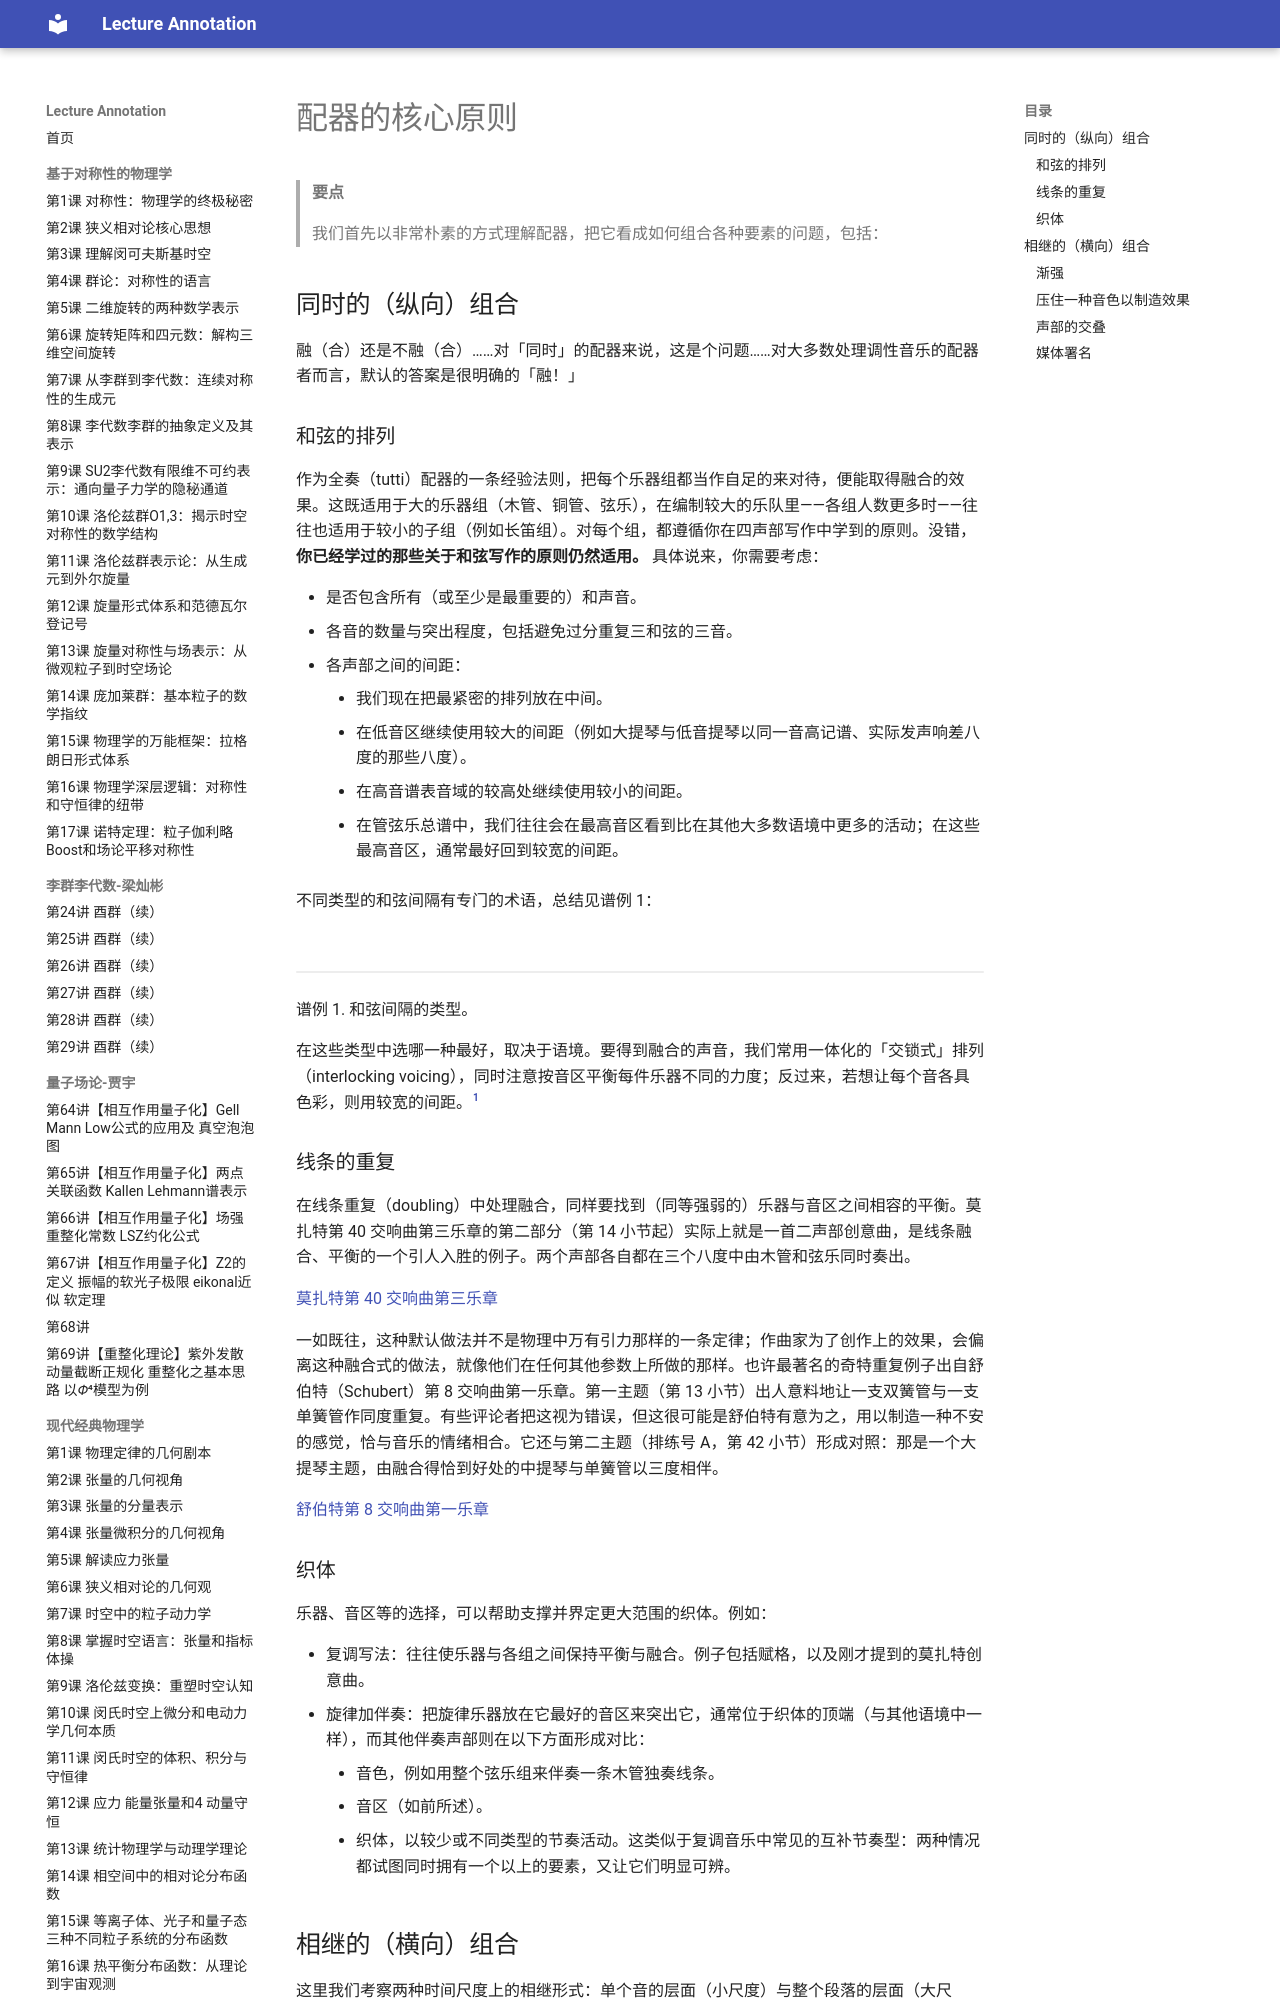

repository: k-l-lambda/lecture-annotation · page: ebooks/omt-v2/10-orchestration/01-core-principles-of-orchestration/index.html · generator: mkdocs

---
title: "配器的核心原则"
slug: "core-principles-of-orchestration"
source: "https://viva.pressbooks.pub/openmusictheory/chapter/core-principles-of-orchestration/"
authors: ["Mark Gotham"]
license: "CC BY-SA 4.0"
modified: "2025-07-15"
---

# 配器的核心原则

> **要点**
>
> 我们首先以非常朴素的方式理解配器，把它看成如何组合各种要素的问题，包括：

## 同时的（纵向）组合

融（合）还是不融（合）……对「同时」的配器来说，这是个问题……对大多数处理调性音乐的配器者而言，默认的答案是很明确的「融！」

### 和弦的排列

作为全奏（tutti）配器的一条经验法则，把每个乐器组都当作自足的来对待，便能取得融合的效果。这既适用于大的乐器组（木管、铜管、弦乐），在编制较大的乐队里——各组人数更多时——往往也适用于较小的子组（例如长笛组）。对每个组，都遵循你在四声部写作中学到的原则。没错，**你已经学过的那些关于和弦写作的原则仍然适用。** 具体说来，你需要考虑：

- 是否包含所有（或至少是最重要的）和声音。
- 各音的数量与突出程度，包括避免过分重复三和弦的三音。
- 各声部之间的间距：
	- 我们现在把最紧密的排列放在中间。
	- 在低音区继续使用较大的间距（例如大提琴与低音提琴以同一音高记谱、实际发声响差八度的那些八度）。
	- 在高音谱表音域的较高处继续使用较小的间距。
	- 在管弦乐总谱中，我们往往会在最高音区看到比在其他大多数语境中更多的活动；在这些最高音区，通常最好回到较宽的间距。

不同类型的和弦间隔有专门的术语，总结见谱例 1：

![](../media/2019/07/C3-Chord-Spacing-Types.png)

<!-- lilylet-begin: media/2019/07/C3-Chord-Spacing-Types.png -->
```lyl.play
\omit Score.TimeSignature \key c \major \time 1/2 \clef "treble" \stemUp <g' c>2^\markup "Superposition" \\
\stemDown <c e>2 | %1

s2 \\
s2 | %2

\stemUp <e c'>2^\markup "Interlock" \\
\stemDown <c g'>2 | %3

s2 \\
s2 | %4

\stemUp <e g>2^\markup "Enclosed" \\
\stemDown <c c'>2 | %5

s2 \\
s2 | %6

\stemUp <g' c>2^\markup "Overlap" \\
\stemDown <c g'>2 | %7
```
<!-- lilylet-end -->
谱例 1. 和弦间隔的类型。

在这些类型中选哪一种最好，取决于语境。要得到融合的声音，我们常用一体化的「交锁式」排列（interlocking voicing），同时注意按音区平衡每件乐器不同的力度；反过来，若想让每个音各具色彩，则用较宽的间距。[^1]

### 线条的重复

在线条重复（doubling）中处理融合，同样要找到（同等强弱的）乐器与音区之间相容的平衡。莫扎特第 40 交响曲第三乐章的第二部分（第 14 小节起）实际上就是一首二声部创意曲，是线条融合、平衡的一个引人入胜的例子。两个声部各自都在三个八度中由木管和弦乐同时奏出。

[莫扎特第 40 交响曲第三乐章](https://viva.pressbooks.pub/app/uploads/sites/12/2019/07/C4i-Mozart-40-iii.pdf)

一如既往，这种默认做法并不是物理中万有引力那样的一条定律；作曲家为了创作上的效果，会偏离这种融合式的做法，就像他们在任何其他参数上所做的那样。也许最著名的奇特重复例子出自舒伯特（Schubert）第 8 交响曲第一乐章。第一主题（第 13 小节）出人意料地让一支双簧管与一支单簧管作同度重复。有些评论者把这视为错误，但这很可能是舒伯特有意为之，用以制造一种不安的感觉，恰与音乐的情绪相合。它还与第二主题（排练号 A，第 42 小节）形成对照：那是一个大提琴主题，由融合得恰到好处的中提琴与单簧管以三度相伴。

[舒伯特第 8 交响曲第一乐章](https://viva.pressbooks.pub/app/uploads/sites/12/2019/07/C4ii-Schubert-8-i.pdf)

### 织体

乐器、音区等的选择，可以帮助支撑并界定更大范围的织体。例如：

- 复调写法：往往使乐器与各组之间保持平衡与融合。例子包括赋格，以及刚才提到的莫扎特创意曲。
- 旋律加伴奏：把旋律乐器放在它最好的音区来突出它，通常位于织体的顶端（与其他语境中一样），而其他伴奏声部则在以下方面形成对比：
	- 音色，例如用整个弦乐组来伴奏一条木管独奏线条。
	- 音区（如前所述）。
	- 织体，以较少或不同类型的节奏活动。这类似于复调音乐中常见的互补节奏型：两种情况都试图同时拥有一个以上的要素，又让它们明显可辨。

## 相继的（横向）组合

这里我们考察两种时间尺度上的相继形式：单个音的层面（小尺度）与整个段落的层面（大尺度）。

首先，再说一遍，**你所学过的关于声部进行的一切仍然适用**。（是的，这会像一句反复念诵的口头禅。）大多数时候，完全可以把表面上复杂的管弦乐总谱化简成二声部、三声部或四声部的织体，其重复清楚而一贯，声部进行也「正确」。

在处理相继的段落时，交替合唱（antiphony）是一种极受青睐的手段，用来分配材料、制造音色变化并划分曲式。它可以表现为整块材料从弦乐交给木管（在巴洛克时期的早期管弦乐总谱中很常见），也可以表现为更微妙的效果。例如，看看格里格（Grieg）《培尔·金特》（*Peer Gynt*）组曲中《在山魔王的宫殿里》的第一页：

[格里格《在山魔王的宫殿里》](https://viva.pressbooks.pub/app/uploads/sites/12/2019/07/B2iii-Grieg-Mountain-King-1.pdf)

在曲调反复时，唯一的改动就是交替合唱（弦乐交给木管）。材料（曲调与伴奏）与音区完全相同。后来，随着音区向上扩展，这种「弦乐交给木管」的原则继续延伸到上方声部。让我们仔细看看那个渐强。

### 渐强

我们有多种手段可以用来实现有效的管弦乐渐强。除了单纯的力度记号之外，我们还可以：

- **增加乐器**，往往从「最轻」的乐器过渡到「最重」的乐器：大致是弦乐—木管—铜管—打击乐（例如格里格的排练号 A）。
- **扩展整体音域**，往往从低音向上，或从中间向两侧（例如格里格的排练号 A 与 B）。
- **丰富所用的音符时值**，加入持续的较长音符和／或震音、较短的音符，也许借助音符的重复（例如格里格的排练号 B）。

看看格里格中的排练号 B，注意：

- **编制与音区：** 此时已用上整个乐队与全部音域，只有一件乐器例外，即短笛；它被留到四小节之后那个高音 C♯ 才用。短笛在排练号 C 撤下，在排练号 D 又以类似的效果重新引入。同样，最后一页在最后的 ***fff*** 和弦之前，为 *piano* 的段落短暂撤去低音。
- **更宽的时值范围：** 由中提琴声部在排练号 A 首次引入的伴奏音型（弱拍上的十六分—十六分—八分）此时已成为焦点，为总谱增添了节奏上的密度。上方弦乐用重复的（十六分）音符奏出主题、以及定音鼓的滚奏，进一步强化了这一点。反过来，圆号引入了较长的（二分）音符，使原先断奏的伴奏带上更持续的音响。

顺便说一句，值得注意的是，从最轻的乐器走到最重的乐器（弦乐—木管—铜管—打击乐），与总的演奏时间有关：弦乐一般来说奏得最多，打击乐最少。这有一部分是出于实际的考虑：如果让铜管演奏者去吹弦乐声部，他们会累垮的——演奏时间太多，中间的休息时间又不够。你会发现，出于实际考虑的最佳选择与出于音乐考虑的最佳选择，往往就是这样彼此契合。
